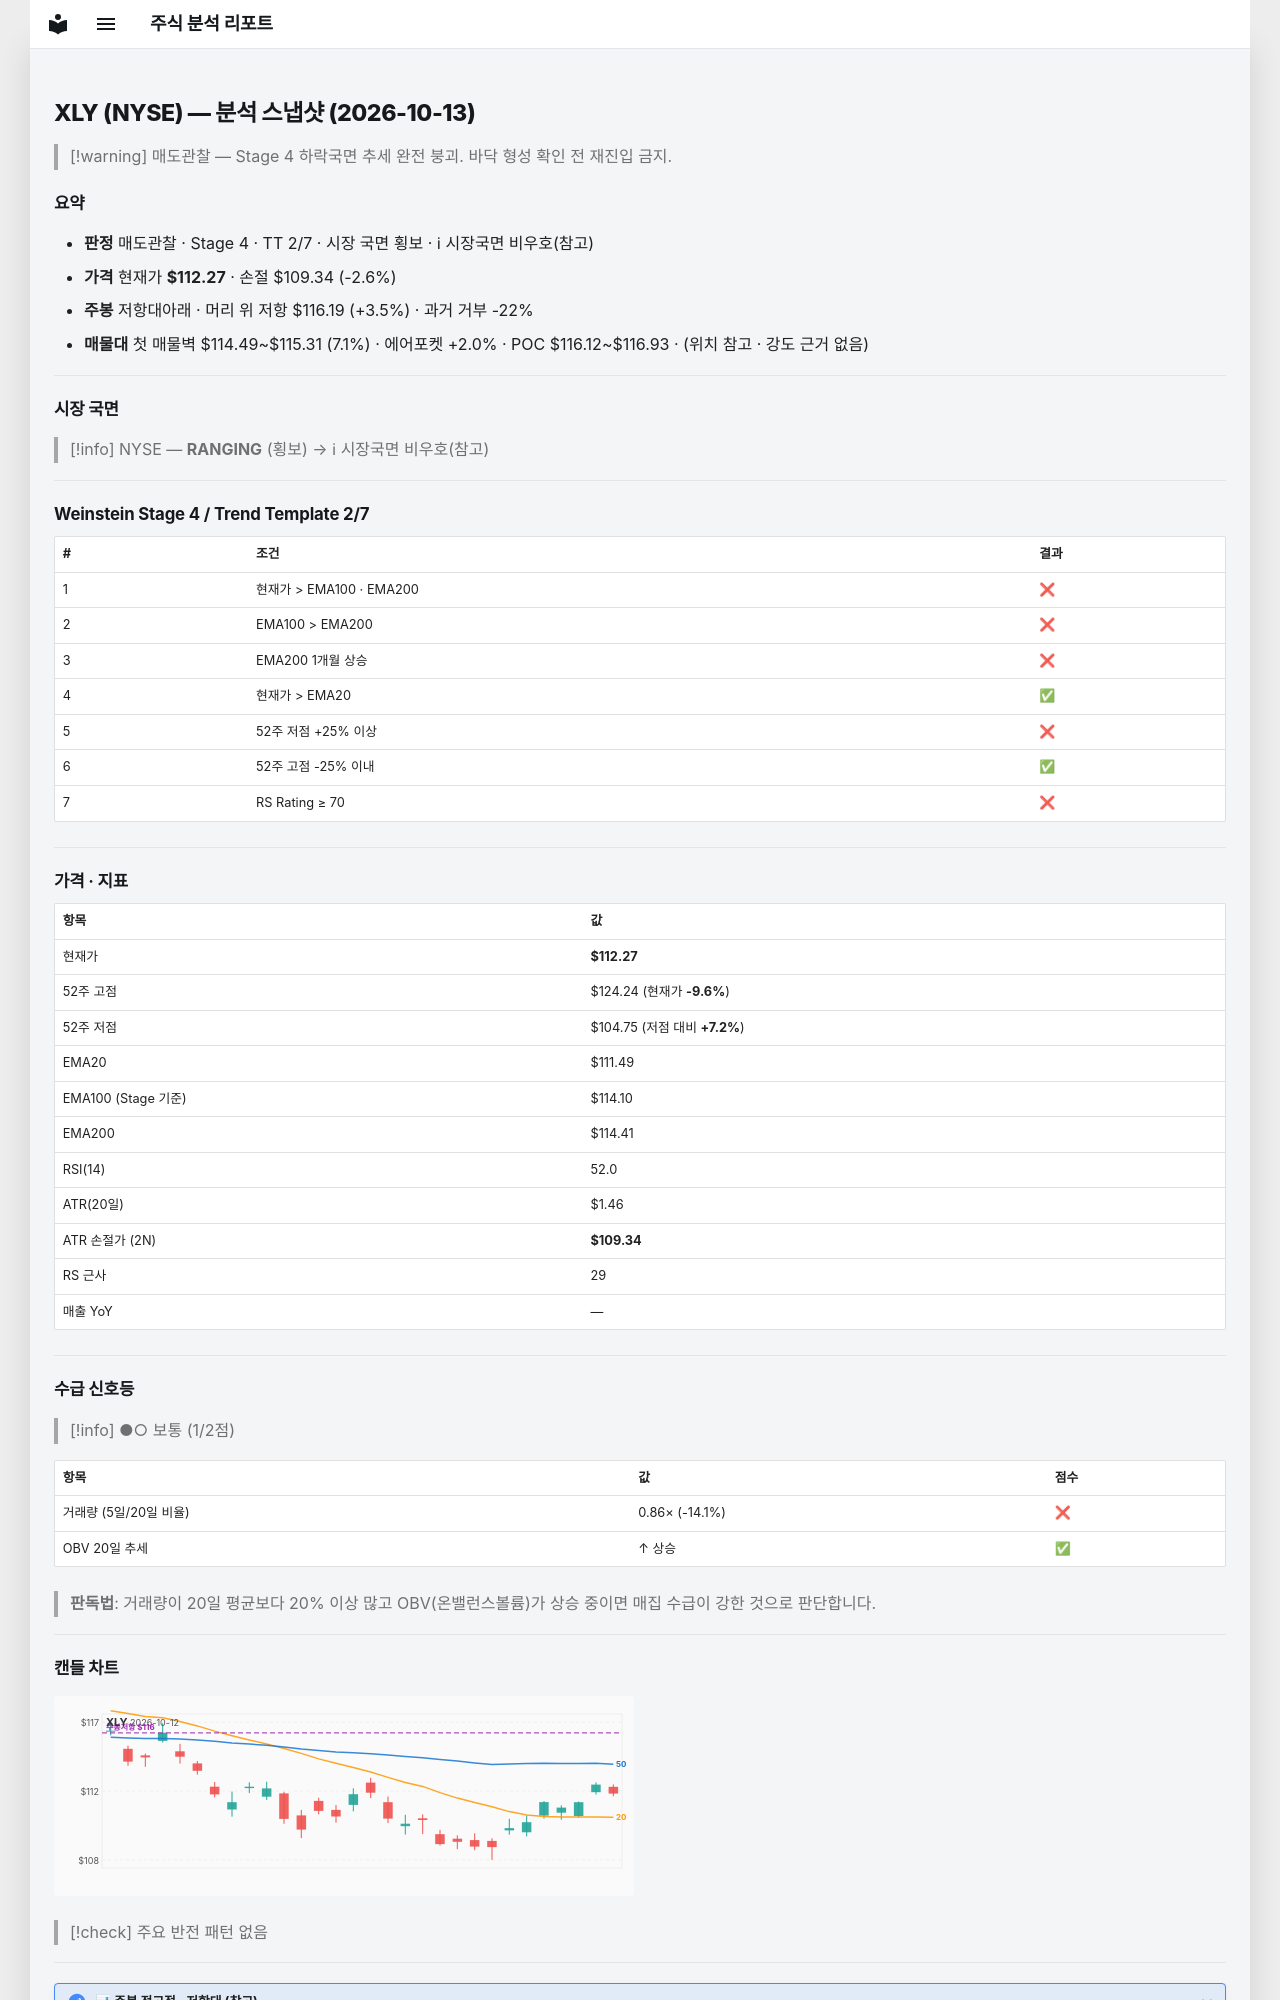

repository: soloandco/stock-reports · page: snapshots/XLY-2026-10-13/index.html · generator: mkdocs

---
type: analysis-snapshot
title: XLY 분석 스냅샷
ticker: XLY
market: NYSE
created: 2026-10-13
updated: 2026-10-13
bar-date: 2026-10-12
verdict: 매도관찰
real-rr: 1.34
sma50-gap-pct: 0.7
weekly-position: 저항대아래
weekly-overhead-price: 116.19
weekly-overhead-pct: 3.5
stage: 4
trend-template-score: 2
tt-max: 7
ma-set: ema-20-100-200
price: 112.2699966430664
stop-price: 109.34029943185081
market-regime: RANGING
supply-demand-score: 1/2
supply-demand-label: 보통
status: tracking
tags:
  - stock-agent
  - watchlist
  - XLY
  - analysis
related:
  - "[[analysis-template]]"
---

# XLY (NYSE) — 분석 스냅샷 (2026-10-13)

> [!warning] 매도관찰 — Stage 4 하락국면
> 추세 완전 붕괴. 바닥 형성 확인 전 재진입 금지.

## 요약

- **판정** 매도관찰 · Stage 4 · TT 2/7 · 시장 국면 횡보 · ℹ 시장국면 비우호(참고)
- **가격** 현재가 **$112.27** · 손절 $109.34 (-2.6%)
- **주봉** 저항대아래 · 머리 위 저항 $116.19 (+3.5%) · 과거 거부 -22%
- **매물대** 첫 매물벽 $114.49~$115.31 (7.1%) · 에어포켓 +2.0% · POC $116.12~$116.93 · (위치 참고 · 강도 근거 없음)

---

## 시장 국면

> [!info] NYSE — **RANGING** (횡보) → ℹ 시장국면 비우호(참고)

---

## Weinstein Stage 4 / Trend Template 2/7

| # | 조건 | 결과 |
|---|------|------|
| 1 | 현재가 > EMA100 · EMA200 | ❌ |
| 2 | EMA100 > EMA200 | ❌ |
| 3 | EMA200 1개월 상승 | ❌ |
| 4 | 현재가 > EMA20 | ✅ |
| 5 | 52주 저점 +25% 이상 | ❌ |
| 6 | 52주 고점 -25% 이내 | ✅ |
| 7 | RS Rating ≥ 70 | ❌ |

---

## 가격 · 지표

| 항목 | 값 |
|------|---|
| 현재가 | **$112.27** |
| 52주 고점 | $124.24 (현재가 **-9.6%**) |
| 52주 저점 | $104.75 (저점 대비 **+7.2%**) |
| EMA20 | $111.49 |
| EMA100 (Stage 기준) | $114.10 |
| EMA200 | $114.41 |
| RSI(14) | 52.0 |
| ATR(20일) | $1.46 |
| ATR 손절가 (2N) | **$109.34** |
| RS 근사 | 29 |
| 매출 YoY | — |

---
## 수급 신호등

> [!info] ●○ 보통 (1/2점)

| 항목 | 값 | 점수 |
|------|------|------|
| 거래량 (5일/20일 비율) | 0.86× (-14.1%) | ❌ |
| OBV 20일 추세 | ↑ 상승 | ✅ |

> **판독법**: 거래량이 20일 평균보다 20% 이상 많고 OBV(온밸런스볼륨)가 상승 중이면 매집 수급이 강한 것으로 판단합니다.

---
